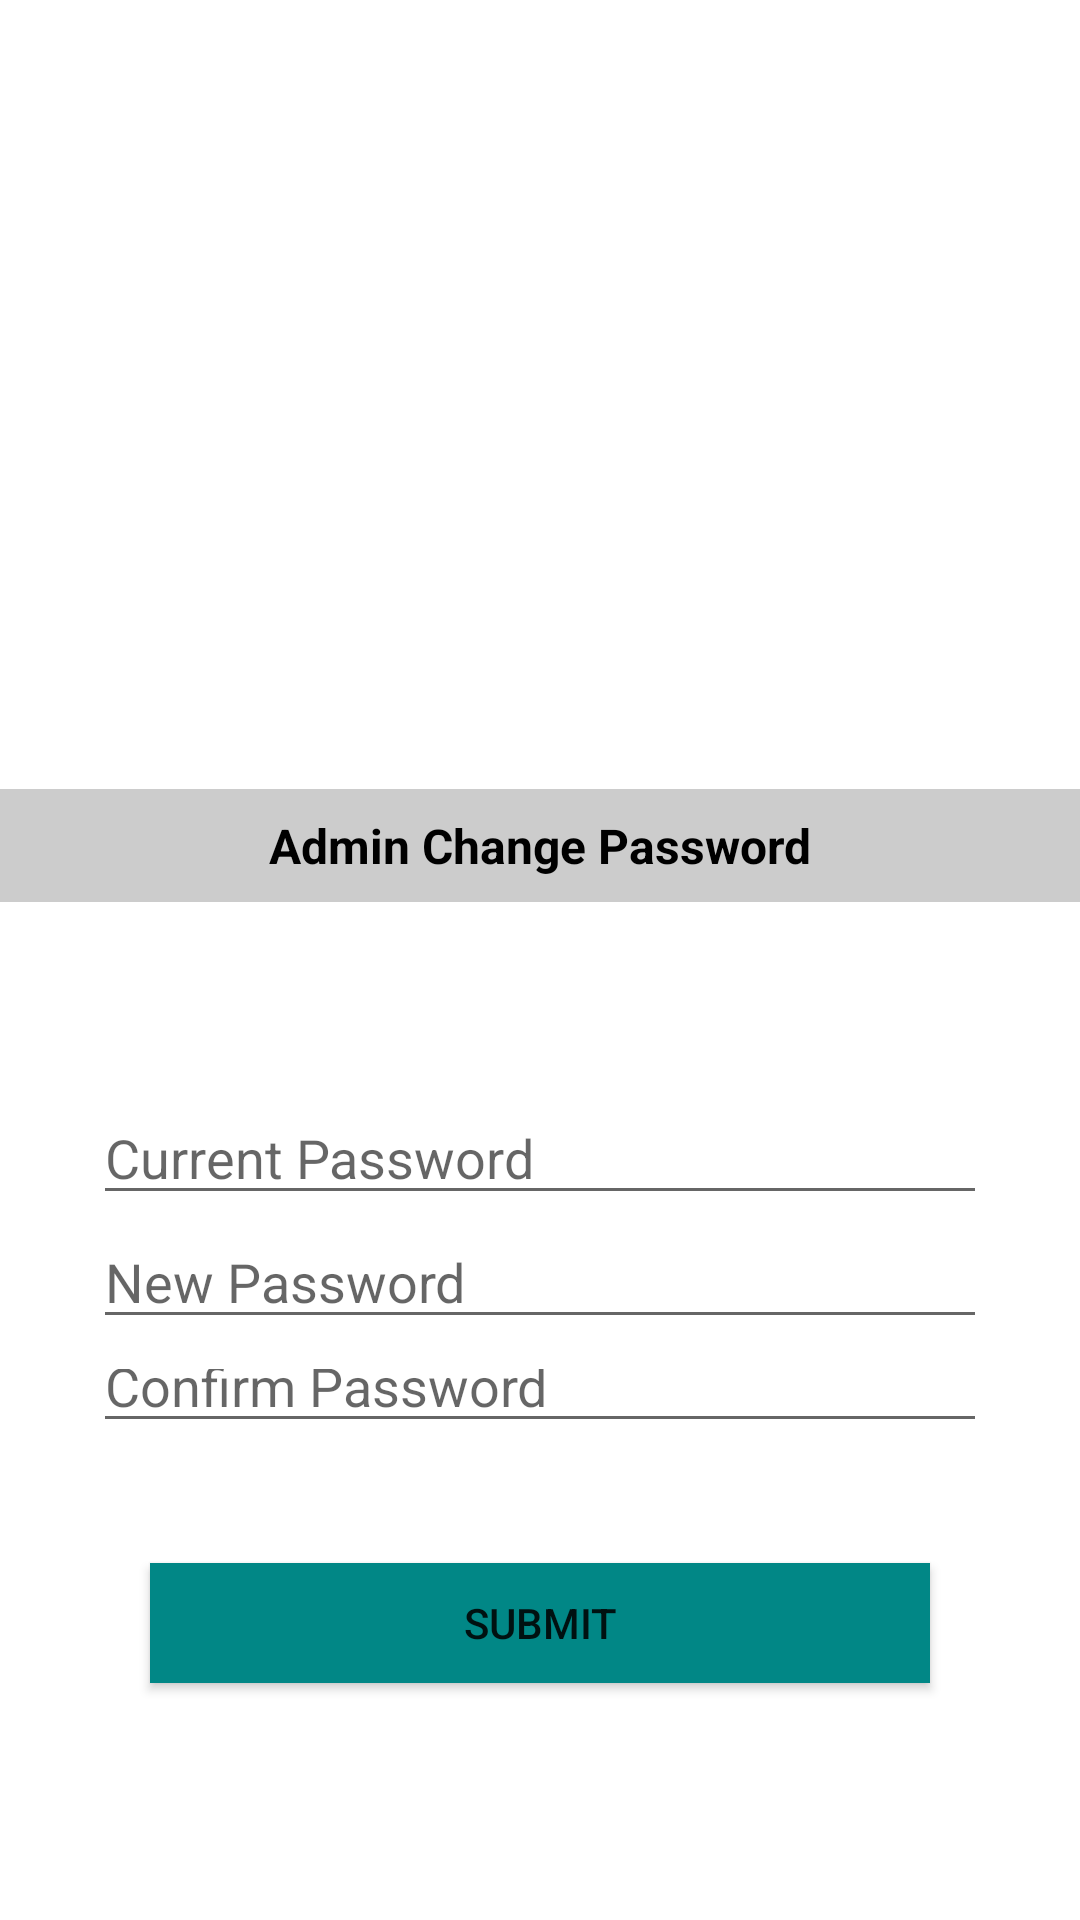

The Android layout XML behind this screen, and the referenced resources:
<!-- AndroidManifest.xml: application theme Theme.SignupLoginRealtime -->
<!-- res/layout/fragment_home_admin.xml -->
<?xml version="1.0" encoding="utf-8"?>
<RelativeLayout xmlns:android="http://schemas.android.com/apk/res/android"
    xmlns:tools="http://schemas.android.com/tools"
    android:layout_width="match_parent"
    android:layout_height="match_parent"
    tools:context=".AdminFragments.HomeAdminFragment">



    <TextView
        android:id="@+id/change_password_header"
        android:layout_width="match_parent"
        android:layout_height="wrap_content"
        android:layout_alignParentTop="true"
        android:layout_marginTop="263dp"
        android:background="#cccccc"
        android:gravity="center"
        android:padding="8dp"
        android:text="Admin Change Password"
        android:textSize="16sp"
        android:textColor="@color/black"
        android:textStyle="bold"
        tools:ignore="HardcodedText" />

    <TextView
        android:id="@+id/success_message"
        android:layout_width="wrap_content"
        android:layout_height="wrap_content"
        android:layout_below="@id/change_password_header"
        android:layout_marginTop="8dp"
        android:textColor="@android:color/holo_green_dark" />


    <LinearLayout
        android:layout_width="match_parent"
        android:layout_height="wrap_content"
        android:layout_below="@+id/change_password_header"
        android:layout_alignParentBottom="true"
        android:layout_marginLeft="15dp"
        android:layout_marginTop="47dp"
        android:layout_marginRight="15dp"
        android:layout_marginBottom="143dp"
        android:orientation="vertical"
        android:padding="16dp">

        <EditText
            android:id="@+id/cp1"
            android:layout_width="match_parent"
            android:layout_height="wrap_content"
            android:hint="Current Password"
            android:inputType="textPassword"
            tools:ignore="Autofill,HardcodedText" />


        <EditText
            android:id="@+id/cp2"
            android:layout_width="match_parent"
            android:layout_height="wrap_content"
            android:hint="New Password"
            android:inputType="textPassword"
            tools:ignore="Autofill,HardcodedText" />

        <EditText
            android:id="@+id/cp3"
            android:layout_width="match_parent"
            android:layout_height="wrap_content"
            android:hint="Confirm Password"
            android:inputType="textPassword"
            tools:ignore="Autofill,HardcodedText" />

    </LinearLayout>

    <Button
        android:id="@+id/cp4"
        android:layout_width="match_parent"
        android:layout_height="40dp"
        android:layout_alignParentBottom="true"
        android:layout_marginLeft="50dp"
        android:layout_marginRight="50dp"
        android:layout_marginBottom="79dp"
        android:background="@color/teal_700"
        android:text="Submit"
        tools:ignore="HardcodedText" />


</RelativeLayout>
<!-- resources referenced by this layout -->
<resources>
  <color name="black">#FF000000</color>
  <color name="teal_700">#FF018786</color>
  <style name="Theme.SignupLoginRealtime" parent="Theme.MaterialComponents.DayNight.NoActionBar">
          
          <item name="colorPrimary">@color/red</item>
          <item name="colorPrimaryVariant">@color/teal</item>
          <item name="colorOnPrimary">@color/white</item>
          
          <item name="colorSecondary">@color/teal_200</item>
          <item name="colorSecondaryVariant">@color/teal_700</item>
          <item name="colorOnSecondary">@color/black</item>
          
          <item name="android:statusBarColor">?attr/colorPrimaryVariant</item>
          
      </style>
  <color name="red">#F30808</color>
  <color name="teal">#FF018786</color>
  <color name="white">#FFFFFFFF</color>
  <color name="teal_200">#FF03DAC5</color>
</resources>
